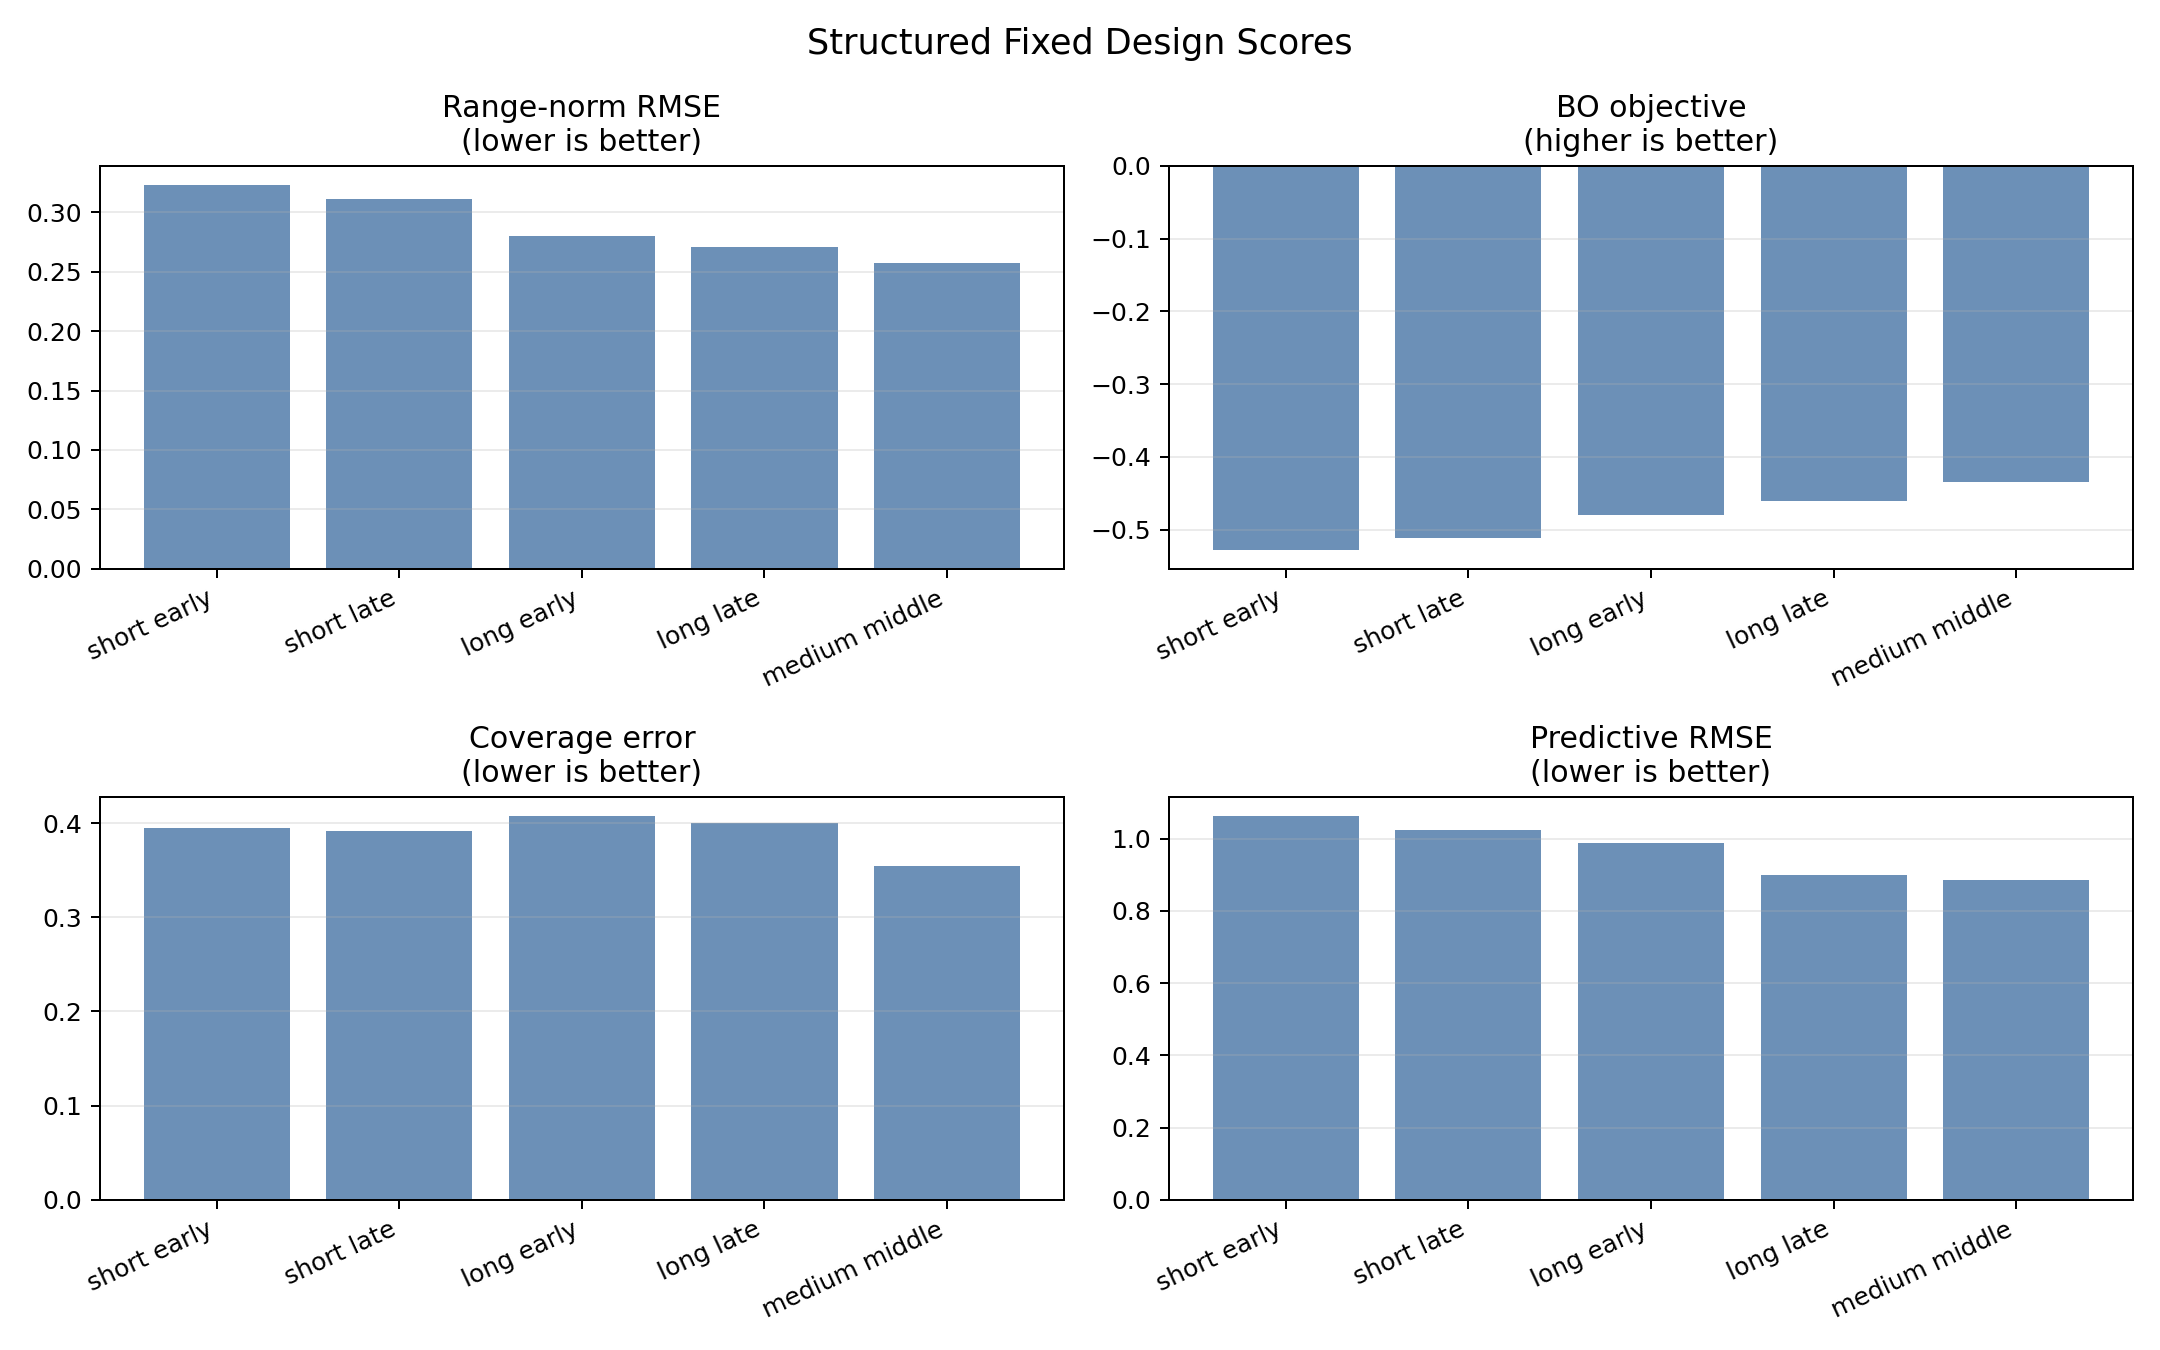

Source data for this figure (header and first rows):
batch, bo_random_fraction, budget, coverage_error, coverage_weight, design_space, dumb_psi_unit, estimator, flow_samples_per_pair, fmpe_max_iter, initial, marginal_jitter_std, method, n_obs, noise_std, ode_steps, posterior_mean_predictive_rmse, posterior_quality_objective, posterior_samples, pred0, predictive_weight, prey0, prior_std_normalized_rmse, prior_std_normalized_rmse_alpha
14, 0.2, 500, 0.4175, 0.25, wide_window, 0.0,0.0, rectified_fmpe, 3, 220, 80, 0.04, structured_short_early, 10, 0.06, 8, 1.072, -0.5254, 32, 15.0, 0.1, 40.0, 1.087, 1.211
14, 0.2, 500, 0.4425, 0.25, wide_window, 0.0,0.0, rectified_fmpe, 3, 220, 80, 0.04, structured_short_late, 10, 0.06, 8, 1.096, -0.5598, 32, 15.0, 0.1, 40.0, 1.177, 1.216
14, 0.2, 500, 0.4383, 0.25, wide_window, 0.0,0.0, rectified_fmpe, 3, 220, 80, 0.04, structured_long_early, 10, 0.06, 8, 1.006, -0.4761, 32, 15.0, 0.1, 40.0, 0.9212, 1.075
14, 0.2, 500, 0.4508, 0.25, wide_window, 0.0,0.0, rectified_fmpe, 3, 220, 80, 0.04, structured_long_late, 10, 0.06, 8, 0.9084, -0.4821, 32, 15.0, 0.1, 40.0, 0.965, 0.9097
14, 0.2, 500, 0.3892, 0.25, wide_window, 0.0,0.0, rectified_fmpe, 3, 220, 80, 0.04, structured_medium_mid, 10, 0.06, 8, 0.8471, -0.4329, 32, 15.0, 0.1, 40.0, 0.8691, 0.878
14, 0.2, 500, 0.3717, 0.25, wide_window, 0.0,0.0, rectified_fmpe, 3, 220, 80, 0.04, structured_short_early, 10, 0.06, 8, 1.053, -0.53, 32, 15.0, 0.1, 40.0, 1.149, 1.06
14, 0.2, 500, 0.3408, 0.25, wide_window, 0.0,0.0, rectified_fmpe, 3, 220, 80, 0.04, structured_short_late, 10, 0.06, 8, 0.9513, -0.4633, 32, 15.0, 0.1, 40.0, 0.9802, 0.959
14, 0.2, 500, 0.3767, 0.25, wide_window, 0.0,0.0, rectified_fmpe, 3, 220, 80, 0.04, structured_long_early, 10, 0.06, 8, 0.9695, -0.4849, 32, 15.0, 0.1, 40.0, 1.018, 1.127
14, 0.2, 500, 0.3492, 0.25, wide_window, 0.0,0.0, rectified_fmpe, 3, 220, 80, 0.04, structured_long_late, 10, 0.06, 8, 0.8915, -0.4394, 32, 15.0, 0.1, 40.0, 0.9108, 0.8505
14, 0.2, 500, 0.3192, 0.25, wide_window, 0.0,0.0, rectified_fmpe, 3, 220, 80, 0.04, structured_medium_mid, 10, 0.06, 8, 0.9226, -0.4359, 32, 15.0, 0.1, 40.0, 0.9139, 0.797
